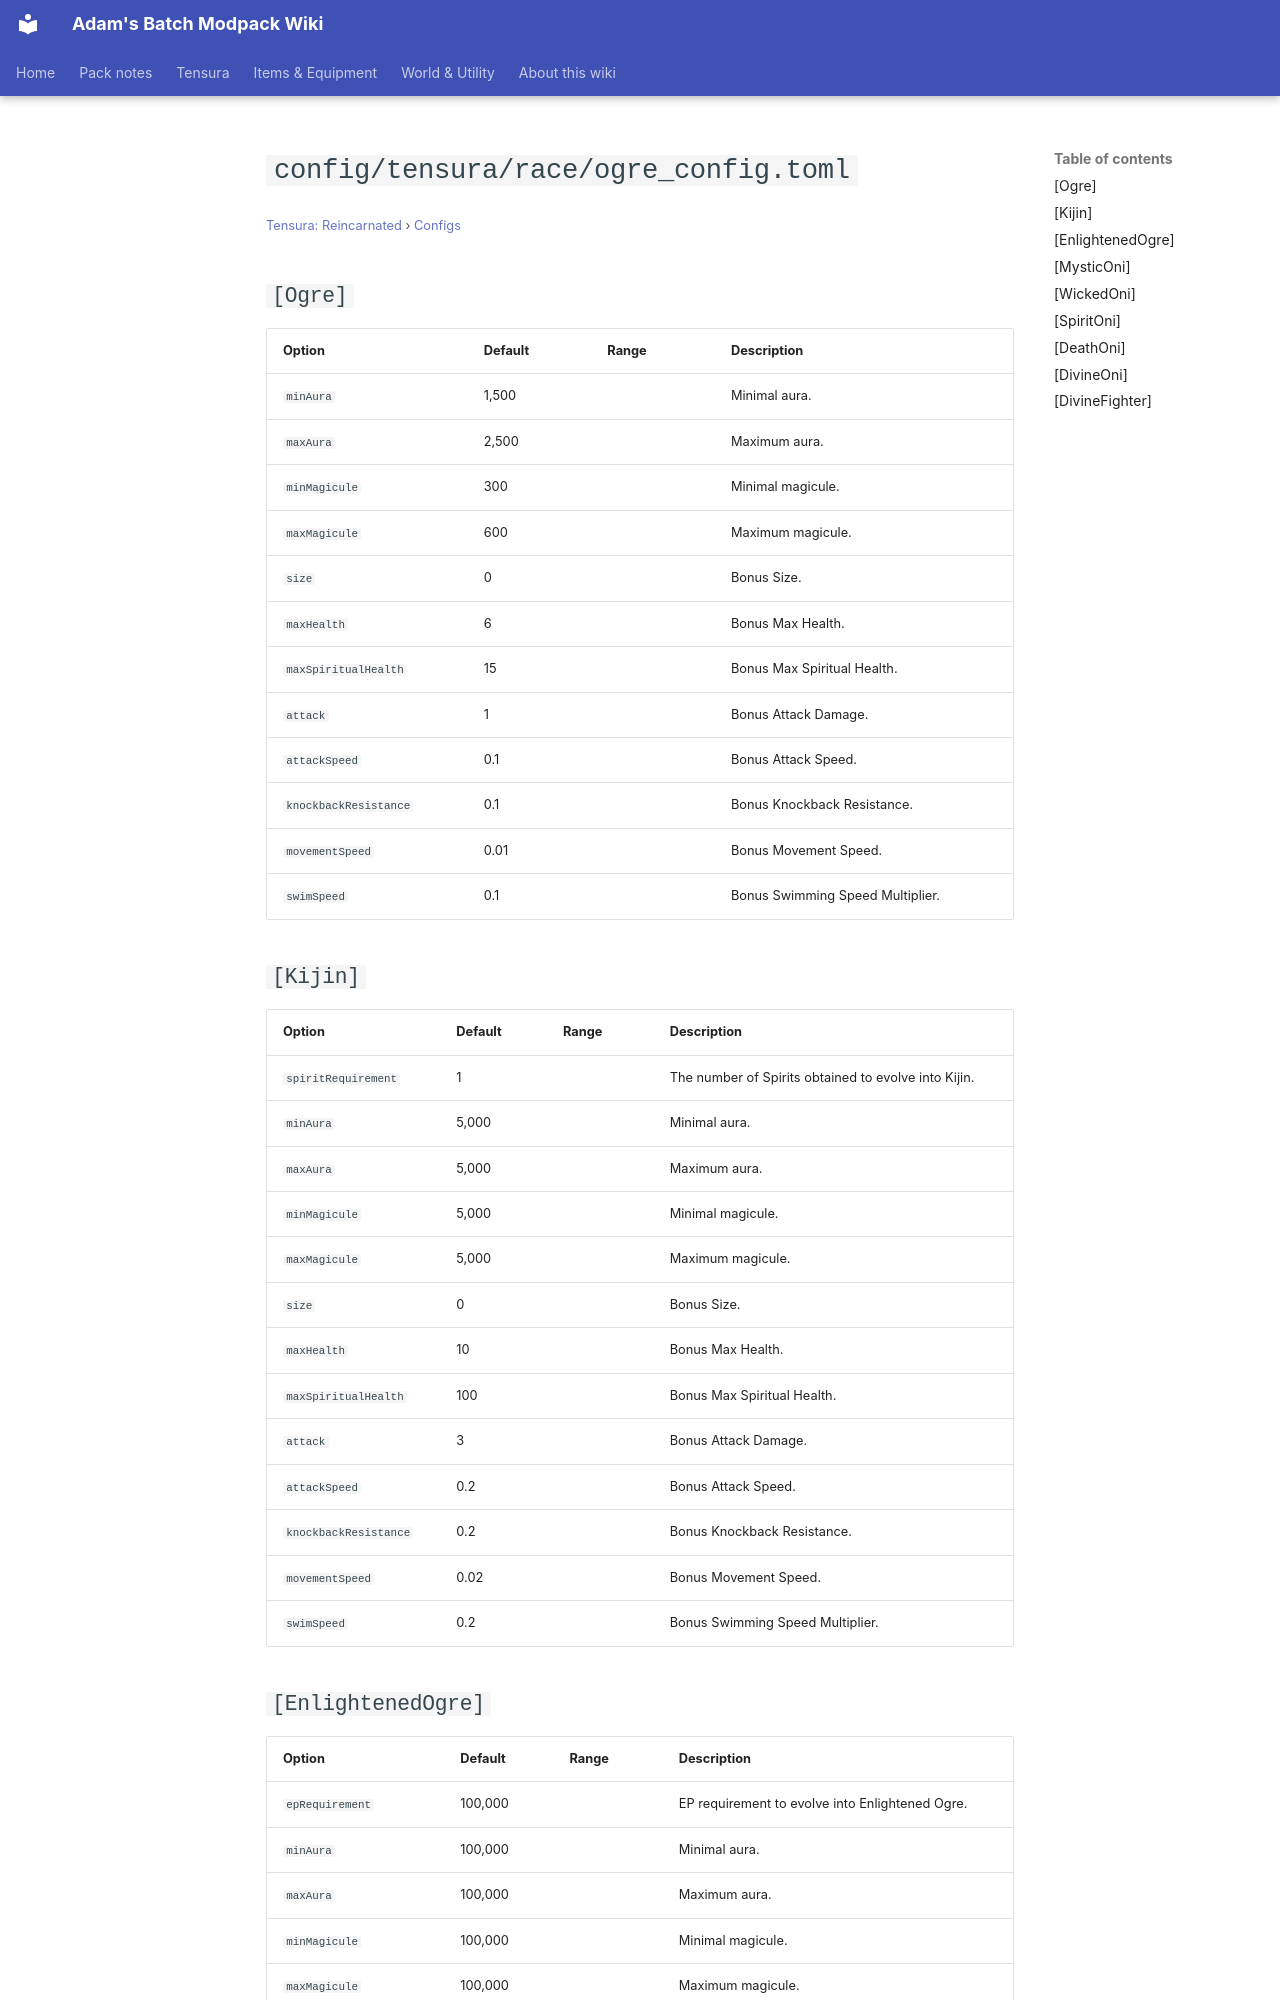

repository: Proteus-Nell/Adams-Batch-MC-Modpack-Wiki · page: tensura-reincarnated/configs/config-tensura-race-ogre-config/index.html · generator: mkdocs

# `config/tensura/race/ogre_config.toml`

<small>[Tensura: Reincarnated](../index.md) &rsaquo; [Configs](index.md)</small>

## `[Ogre]`

| Option | Default | Range | Description |
|---|---|---|---|
| `minAura` | 1,500 |  | Minimal aura. |
| `maxAura` | 2,500 |  | Maximum aura. |
| `minMagicule` | 300 |  | Minimal magicule. |
| `maxMagicule` | 600 |  | Maximum magicule. |
| `size` | 0 |  | Bonus Size. |
| `maxHealth` | 6 |  | Bonus Max Health. |
| `maxSpiritualHealth` | 15 |  | Bonus Max Spiritual Health. |
| `attack` | 1 |  | Bonus Attack Damage. |
| `attackSpeed` | 0.1 |  | Bonus Attack Speed. |
| `knockbackResistance` | 0.1 |  | Bonus Knockback Resistance. |
| `movementSpeed` | 0.01 |  | Bonus Movement Speed. |
| `swimSpeed` | 0.1 |  | Bonus Swimming Speed Multiplier. |

## `[Kijin]`

| Option | Default | Range | Description |
|---|---|---|---|
| `spiritRequirement` | 1 |  | The number of Spirits obtained to evolve into Kijin. |
| `minAura` | 5,000 |  | Minimal aura. |
| `maxAura` | 5,000 |  | Maximum aura. |
| `minMagicule` | 5,000 |  | Minimal magicule. |
| `maxMagicule` | 5,000 |  | Maximum magicule. |
| `size` | 0 |  | Bonus Size. |
| `maxHealth` | 10 |  | Bonus Max Health. |
| `maxSpiritualHealth` | 100 |  | Bonus Max Spiritual Health. |
| `attack` | 3 |  | Bonus Attack Damage. |
| `attackSpeed` | 0.2 |  | Bonus Attack Speed. |
| `knockbackResistance` | 0.2 |  | Bonus Knockback Resistance. |
| `movementSpeed` | 0.02 |  | Bonus Movement Speed. |
| `swimSpeed` | 0.2 |  | Bonus Swimming Speed Multiplier. |
